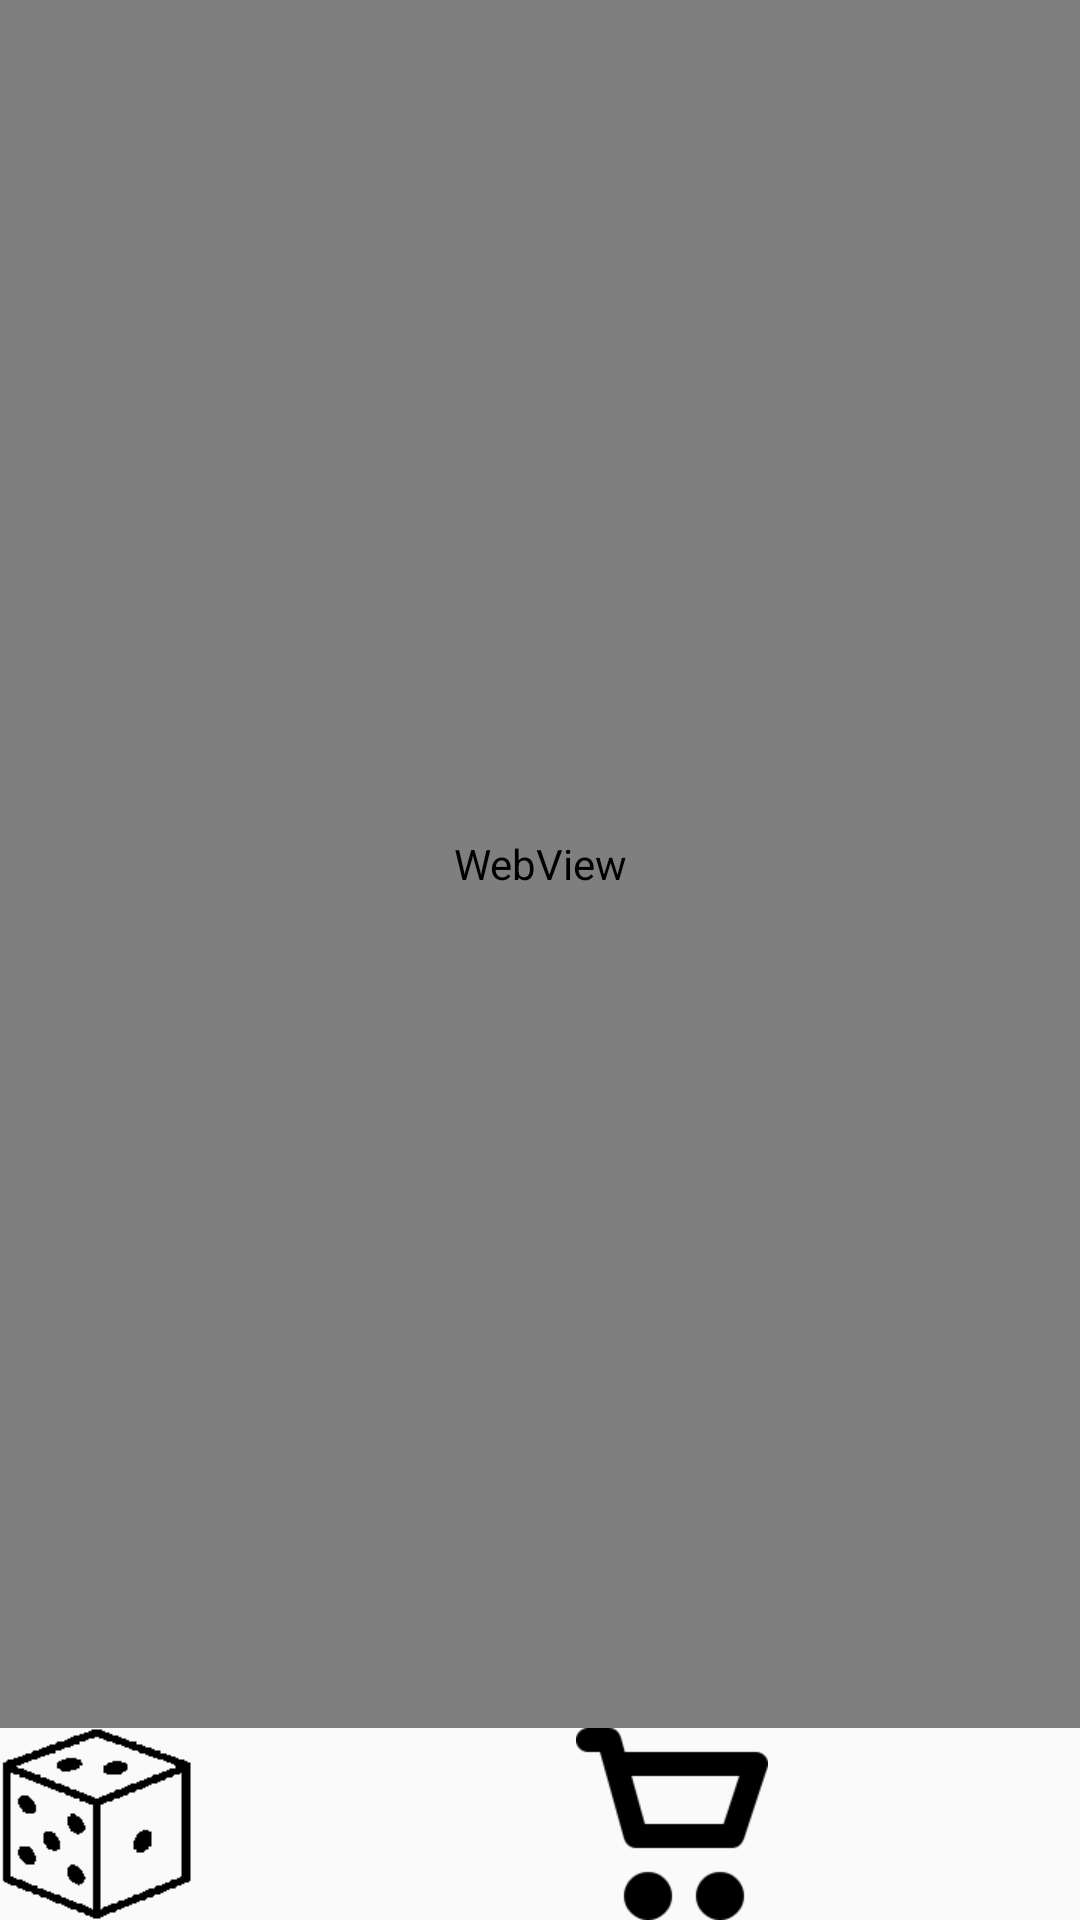

The Android layout XML behind this screen, and the referenced resources:
<!-- AndroidManifest.xml: application theme AppTheme.NoActionBar -->
<!-- res/layout/activity_menu.xml -->
<?xml version="1.0" encoding="utf-8"?>
<RelativeLayout xmlns:android="http://schemas.android.com/apk/res/android"
    xmlns:tools="http://schemas.android.com/tools"
    android:layout_width="match_parent"
    android:layout_height="match_parent"
    tools:context="com.example.toolkit.MenuActivity">

    <LinearLayout
        android:layout_width="wrap_content"
        android:layout_height="64dp"
        android:id="@+id/buttonContainer"
        android:layout_alignParentLeft="true"
        android:layout_alignParentStart="true"
        android:layout_alignParentRight="true"
        android:layout_alignParentEnd="true"
        android:layout_alignParentBottom="true" >

        <ImageButton
            android:layout_width="64dp"
            android:layout_height="64dp"
            android:id="@+id/buttonDice"
            android:layout_below="@+id/webView"
            android:layout_alignParentLeft="true"
            android:layout_alignParentStart="true"
            android:background="@drawable/dice"
            android:maxHeight="64dp"
            android:maxWidth="64dp"
            android:minHeight="64dp"
            android:minWidth="64dp"
            android:contentDescription="@string/title_activity_dice" />

        <ImageButton
            android:layout_width="64dp"
            android:layout_height="64dp"
            android:id="@+id/buttonChars"
            android:background="@drawable/characters"
            android:contentDescription="@string/title_activity_chars" />

        <ImageButton
            android:layout_width="64dp"
            android:layout_height="64dp"
            android:id="@+id/buttonMaps"
            android:background="@drawable/maps"
            android:contextClickable="false"
            android:contentDescription="@string/title_activity_maps" />

        <ImageButton
            android:layout_width="64dp"
            android:layout_height="64dp"
            android:id="@+id/buttonShop"
            android:background="@drawable/shop"
            android:contentDescription="@string/title_activity_shop" />
    </LinearLayout>

    <WebView
        android:layout_width="wrap_content"
        android:layout_height="wrap_content"
        android:id="@+id/webView"
        android:layout_alignParentTop="true"
        android:layout_alignParentLeft="true"
        android:layout_alignParentStart="true"
        android:layout_alignParentRight="true"
        android:layout_alignParentEnd="true"
        android:layout_above="@+id/buttonContainer" />

</RelativeLayout>
<!-- resources referenced by this layout -->
<resources>
  <!-- drawable dice: png bitmap (drawable, 5047 bytes) -->
  <!-- drawable shop: png bitmap (drawable, 4234 bytes) -->
  <string name="title_activity_chars">Character List</string>
  <string name="title_activity_dice">Dice Roller</string>
  <string name="title_activity_maps">Map List</string>
  <string name="title_activity_shop">Package Store</string>
  <style name="AppTheme.NoActionBar">
          <item name="windowActionBar">false</item>
          <item name="windowNoTitle">true</item>
      </style>
</resources>
